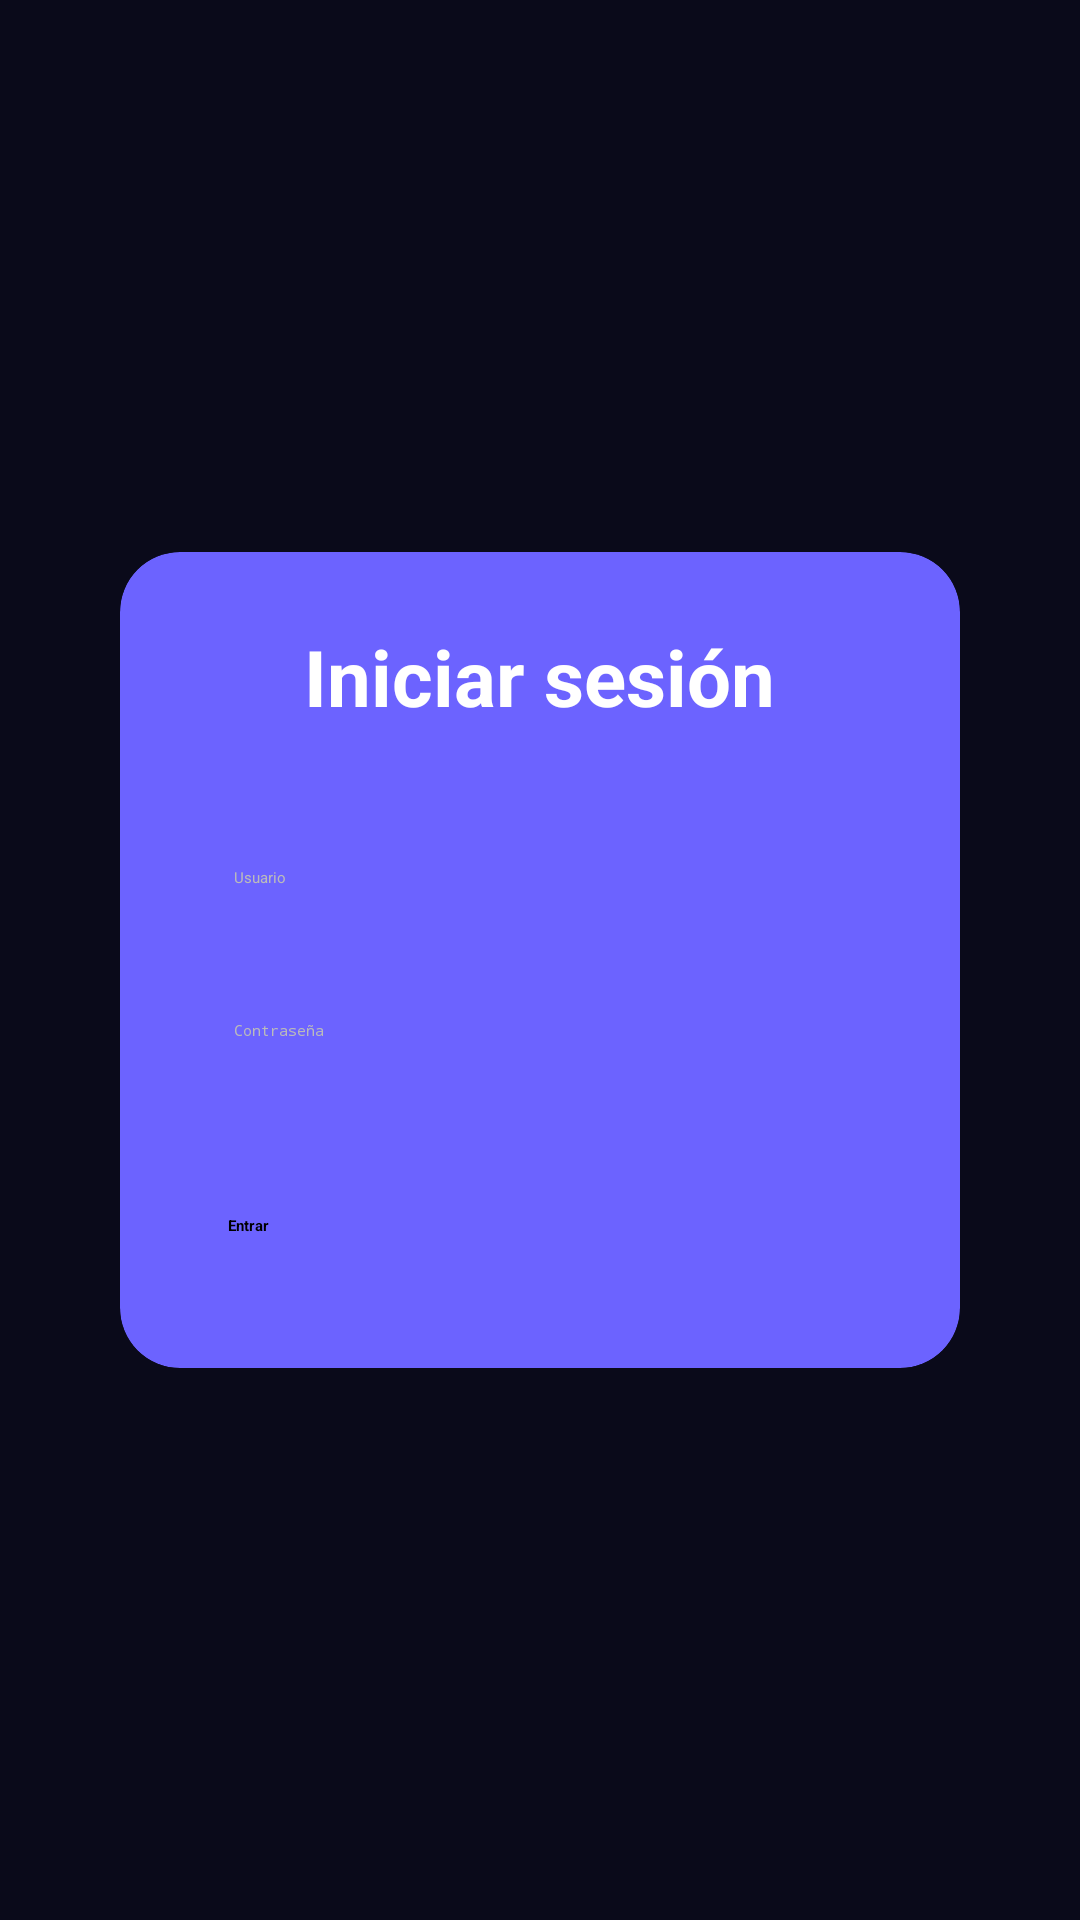

Here is an Android app screen rendered from its layout file. Give the layout XML and the strings, colors and styles it references.
<!-- AndroidManifest.xml: application theme Theme.Spotify -->
<!-- res/layout/activity_login.xml -->
<?xml version="1.0" encoding="utf-8"?>
<androidx.constraintlayout.widget.ConstraintLayout
    xmlns:android="http://schemas.android.com/apk/res/android"
    xmlns:app="http://schemas.android.com/apk/res-auto"
    android:layout_width="match_parent"
    android:layout_height="match_parent"
    android:padding="24dp"
    android:background="@color/colorBackground">

    <androidx.cardview.widget.CardView
        android:id="@+id/cardLogin"
        android:layout_width="0dp"
        android:layout_height="wrap_content"
        android:layout_margin="16dp"
        android:elevation="10dp"
        app:cardCornerRadius="20dp"
        app:cardBackgroundColor="@color/colorPrimary"
        app:layout_constraintTop_toTopOf="parent"
        app:layout_constraintBottom_toBottomOf="parent"
        app:layout_constraintStart_toStartOf="parent"
        app:layout_constraintEnd_toEndOf="parent">

        <LinearLayout
            android:id="@+id/layoutLogin"
            android:orientation="vertical"
            android:padding="24dp"
            android:layout_width="match_parent"
            android:layout_height="wrap_content"
            android:gravity="center_horizontal">

            <TextView
                android:text="Iniciar sesión"
                android:textSize="26sp"
                android:textStyle="bold"
                android:textColor="@android:color/white"
                android:layout_width="wrap_content"
                android:layout_height="wrap_content"
                android:layout_marginBottom="32dp" />

            <EditText
                android:id="@+id/etLoginUsername"
                android:hint="Usuario"
                android:inputType="textPersonName"
                android:background="@drawable/edittext_background"
                android:padding="14dp"
                android:textColor="@android:color/black"
                android:textColorHint="#BBBBBB"
                android:layout_width="match_parent"
                android:layout_height="wrap_content"
                android:layout_marginBottom="16dp" />

            <EditText
                android:id="@+id/etLoginPassword"
                android:hint="Contraseña"
                android:inputType="textPassword"
                android:background="@drawable/edittext_background"
                android:padding="14dp"
                android:textColor="@android:color/black"
                android:textColorHint="#BBBBBB"
                android:layout_width="match_parent"
                android:layout_height="wrap_content"
                android:layout_marginBottom="24dp" />

            <Button
                android:id="@+id/btnLogin"
                android:text="Entrar"
                android:layout_width="match_parent"
                android:layout_height="wrap_content"
                android:backgroundTint="@color/colorAccent"
                android:textColor="@android:color/black"
                android:textStyle="bold"
                android:padding="12dp"
                android:layout_marginTop="8dp"
                android:layout_marginBottom="8dp" />
        </LinearLayout>
    </androidx.cardview.widget.CardView>

</androidx.constraintlayout.widget.ConstraintLayout>
<!-- resources referenced by this layout -->
<resources>
  <color name="colorAccent">#E91E63</color>
  <color name="colorBackground">#0A0A1A</color>
  <color name="colorPrimary">#6C63FF</color>
</resources>
